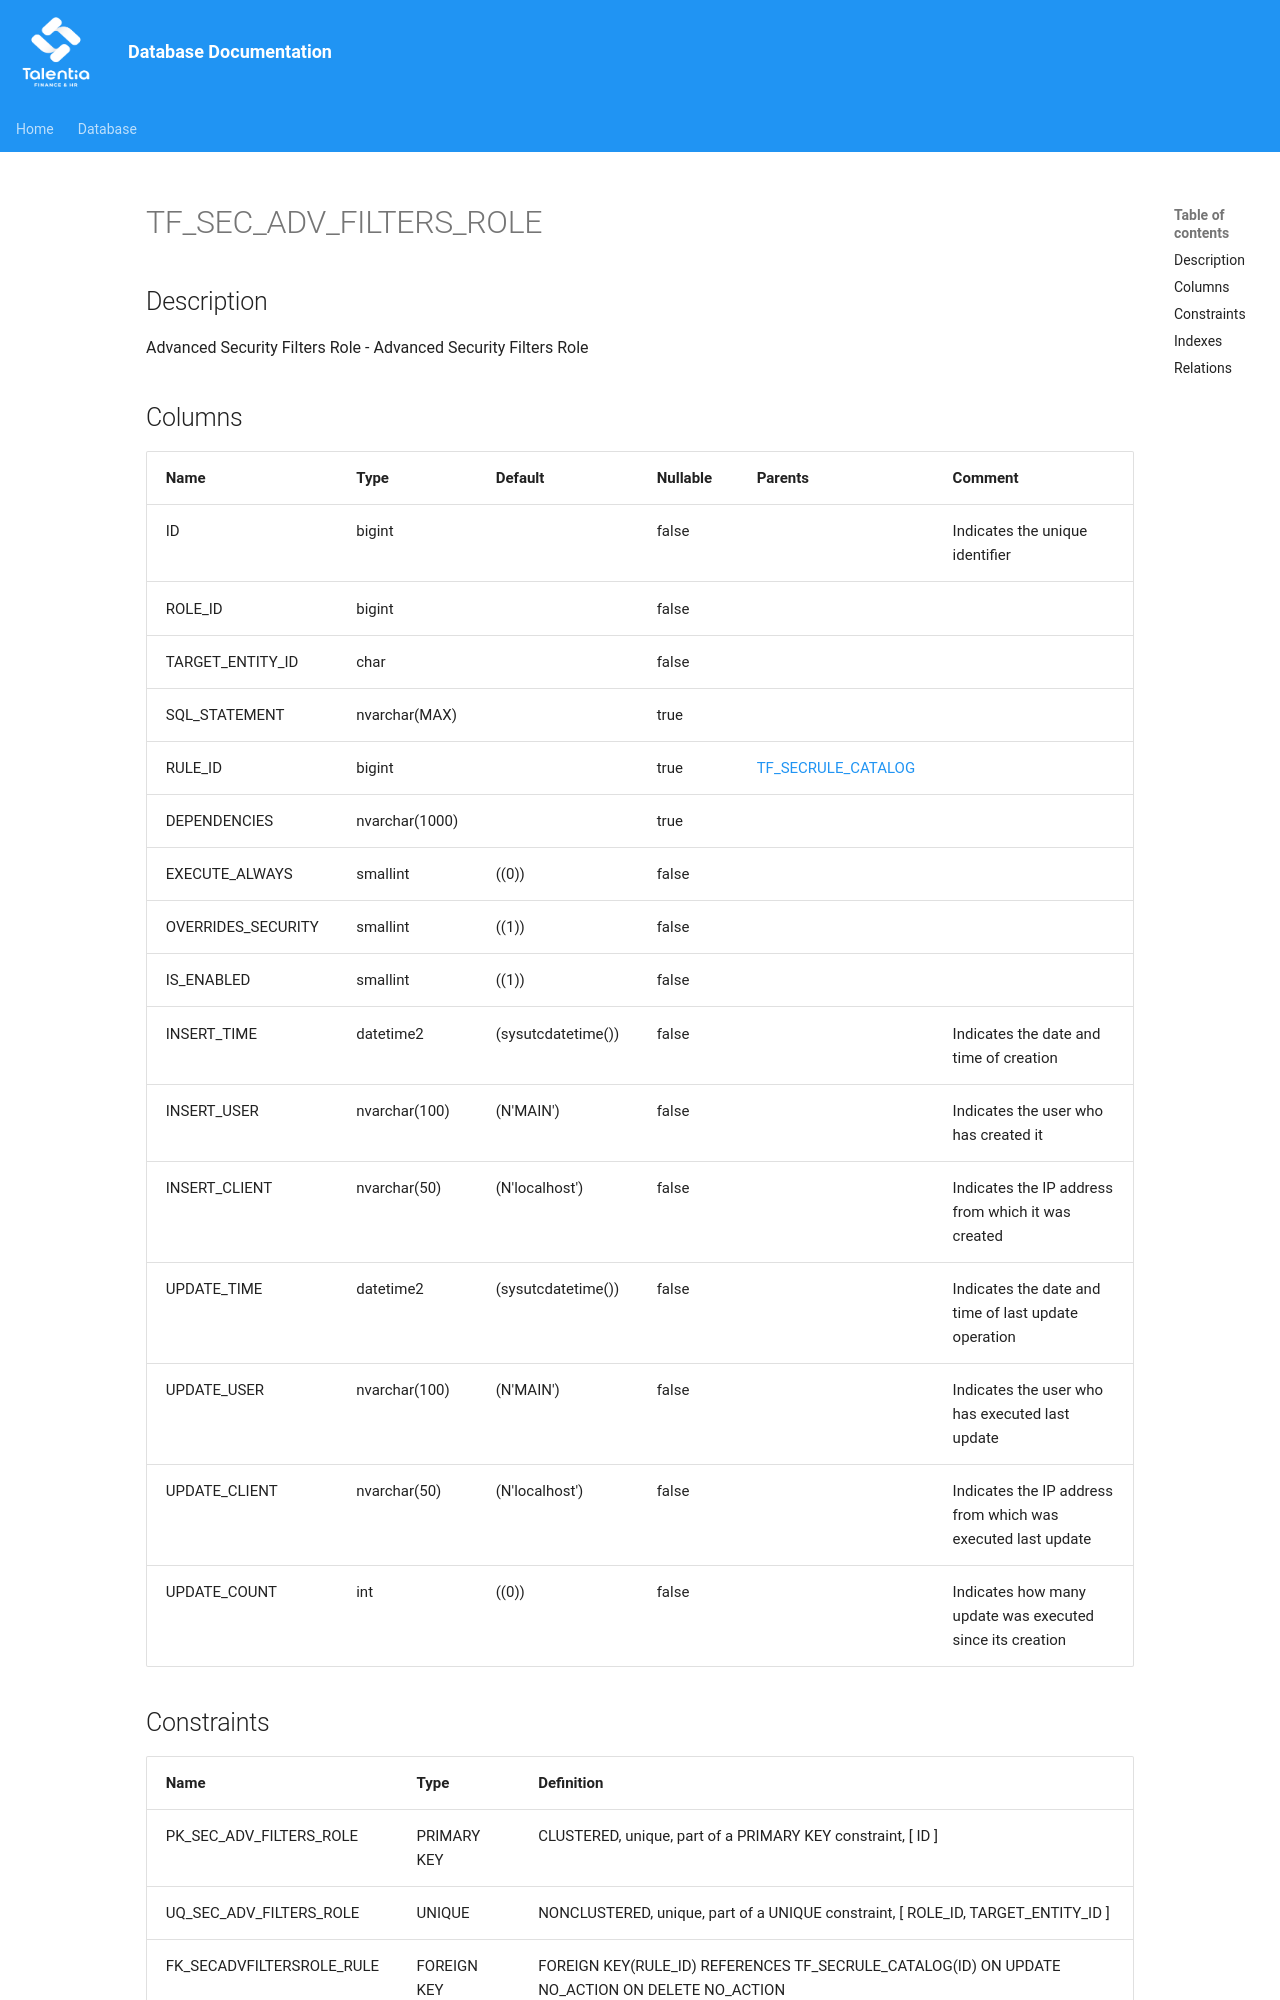

repository: giovanniporcelli/documentazione-db · page: schema/TF_SEC_ADV_FILTERS_ROLE/index.html · generator: mkdocs

# TF_SEC_ADV_FILTERS_ROLE

## Description

Advanced Security Filters Role - Advanced Security Filters Role  


## Columns

| Name | Type | Default | Nullable | Parents | Comment |
| ---- | ---- | ------- | -------- | ------- | ------- |
| ID | bigint |  | false |  | Indicates the unique identifier |
| ROLE_ID | bigint |  | false |  |  |
| TARGET_ENTITY_ID | char |  | false |  |  |
| SQL_STATEMENT | nvarchar(MAX) |  | true |  |  |
| RULE_ID | bigint |  | true | [TF_SECRULE_CATALOG](TF_SECRULE_CATALOG.md) |  |
| DEPENDENCIES | nvarchar(1000) |  | true |  |  |
| EXECUTE_ALWAYS | smallint | ((0)) | false |  |  |
| OVERRIDES_SECURITY | smallint | ((1)) | false |  |  |
| IS_ENABLED | smallint | ((1)) | false |  |  |
| INSERT_TIME | datetime2 | (sysutcdatetime()) | false |  | Indicates the date and time of creation |
| INSERT_USER | nvarchar(100) | (N'MAIN') | false |  | Indicates the user who has created it |
| INSERT_CLIENT | nvarchar(50) | (N'localhost') | false |  | Indicates the IP address from which it was created |
| UPDATE_TIME | datetime2 | (sysutcd
